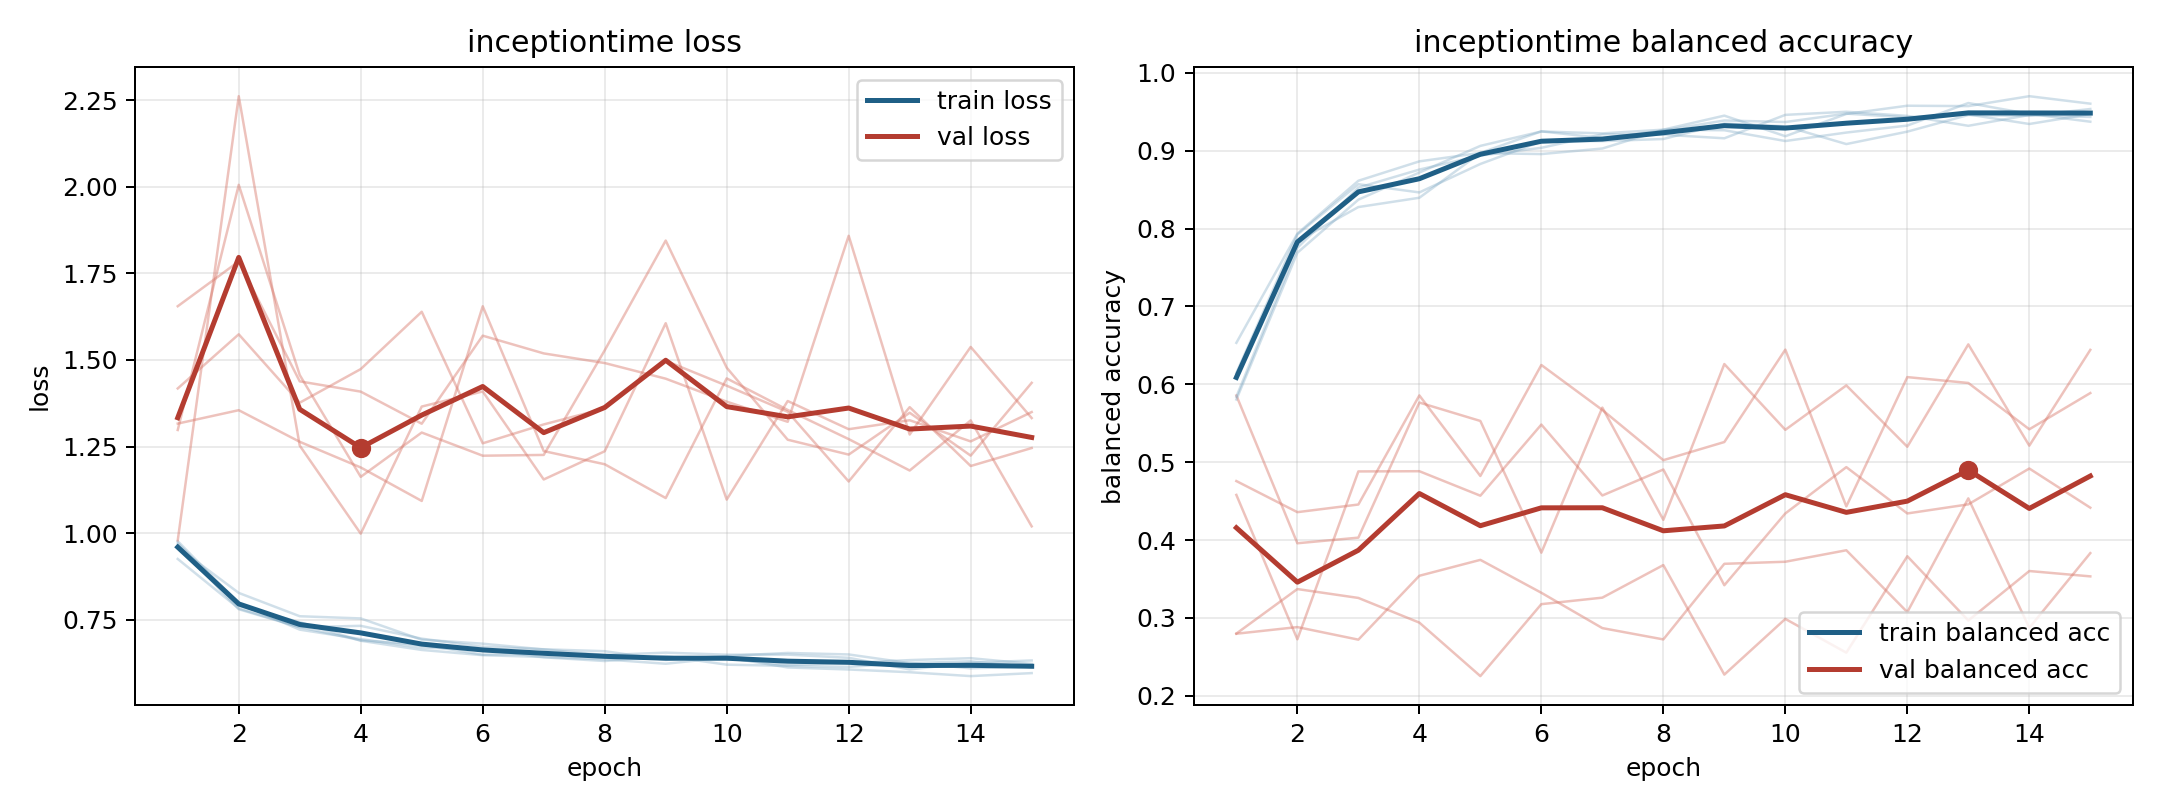

Data behind this chart, as committed beside it:
model, fold, epoch, train_loss, train_balanced_accuracy, val_loss, val_balanced_accuracy
inceptiontime, 1, 1, 0.965, 0.6146, 1.316, 0.5857
inceptiontime, 1, 2, 0.78, 0.7925, 1.355, 0.3959
inceptiontime, 1, 3, 0.7279, 0.857, 1.264, 0.4031
inceptiontime, 1, 4, 0.7321, 0.8465, 1.189, 0.5766
inceptiontime, 1, 5, 0.695, 0.883, 1.093, 0.5529
inceptiontime, 1, 6, 0.6714, 0.912, 1.655, 0.3838
inceptiontime, 1, 7, 0.6644, 0.9125, 1.237, 0.5701
inceptiontime, 1, 8, 0.6588, 0.9151, 1.199, 0.426
inceptiontime, 1, 9, 0.6337, 0.9349, 1.101, 0.626
inceptiontime, 1, 10, 0.6451, 0.9315, 1.447, 0.5416
inceptiontime, 1, 11, 0.6537, 0.9086, 1.356, 0.5986
inceptiontime, 1, 12, 0.6494, 0.9246, 1.271, 0.5198
inceptiontime, 1, 13, 0.6242, 0.9459, 1.181, 0.6513
inceptiontime, 1, 14, 0.6297, 0.9449, 1.325, 0.5212
inceptiontime, 1, 15, 0.6125, 0.9536, 1.019, 0.6443
inceptiontime, 2, 1, 0.9712, 0.5805, 1.418, 0.2799
inceptiontime, 2, 2, 0.7903, 0.769, 1.574, 0.3371
inceptiontime, 2, 3, 0.7426, 0.8371, 1.377, 0.3256
inceptiontime, 2, 4, 0.6889, 0.872, 1.474, 0.2939
inceptiontime, 2, 5, 0.6624, 0.9062, 1.639, 0.2252
inceptiontime, 2, 6, 0.6473, 0.9248, 1.259, 0.3177
inceptiontime, 2, 7, 0.6421, 0.9223, 1.314, 0.326
inceptiontime, 2, 8, 0.6351, 0.9271, 1.36, 0.3679
inceptiontime, 2, 9, 0.6225, 0.9451, 1.498, 0.2272
inceptiontime, 2, 10, 0.641, 0.9187, 1.426, 0.2987
inceptiontime, 2, 11, 0.6118, 0.9473, 1.35, 0.2554
inceptiontime, 2, 12, 0.606, 0.9578, 1.149, 0.3792
inceptiontime, 2, 13, 0.598, 0.9573, 1.364, 0.2966
inceptiontime, 2, 14, 0.5868, 0.9701, 1.194, 0.3602
inceptiontime, 2, 15, 0.5955, 0.9605, 1.246, 0.3533
inceptiontime, 3, 1, 0.9765, 0.5842, 0.979, 0.4758
inceptiontime, 3, 2, 0.7971, 0.7753, 2.262, 0.4358
inceptiontime, 3, 3, 0.721, 0.8527, 1.253, 0.4456
inceptiontime, 3, 4, 0.6938, 0.8758, 0.9983, 0.5857
inceptiontime, 3, 5, 0.6693, 0.8938, 1.365, 0.4823
inceptiontime, 3, 6, 0.664, 0.9038, 1.409, 0.6248
inceptiontime, 3, 7, 0.6412, 0.9211, 1.155, 0.5671
inceptiontime, 3, 8, 0.6304, 0.9206, 1.236, 0.5026
inceptiontime, 3, 9, 0.6448, 0.916, 1.606, 0.5259
inceptiontime, 3, 10, 0.6199, 0.9461, 1.097, 0.6446
inceptiontime, 3, 11, 0.6165, 0.9501, 1.381, 0.4433
inceptiontime, 3, 12, 0.6134, 0.9448, 1.3, 0.6093
inceptiontime, 3, 13, 0.6254, 0.932, 1.326, 0.6017
inceptiontime, 3, 14, 0.6094, 0.9459, 1.265, 0.5423
inceptiontime, 3, 15, 0.6146, 0.9435, 1.35, 0.5888
inceptiontime, 4, 1, 0.9252, 0.6533, 1.655, 0.2797
inceptiontime, 4, 2, 0.7822, 0.7936, 1.784, 0.2882
inceptiontime, 4, 3, 0.7285, 0.8615, 1.438, 0.2721
inceptiontime, 4, 4, 0.6902, 0.8864, 1.408, 0.3541
inceptiontime, 4, 5, 0.6778, 0.8972, 1.316, 0.3746
inceptiontime, 4, 6, 0.6487, 0.9249, 1.57, 0.3323
inceptiontime, 4, 7, 0.6523, 0.9163, 1.519, 0.2869
inceptiontime, 4, 8, 0.6479, 0.9259, 1.491, 0.2724
inceptiontime, 4, 9, 0.6374, 0.9389, 1.446, 0.3695
inceptiontime, 4, 10, 0.638, 0.9369, 1.38, 0.3721
inceptiontime, 4, 11, 0.6189, 0.9477, 1.321, 0.3869
inceptiontime, 4, 12, 0.625, 0.9429, 1.859, 0.3074
inceptiontime, 4, 13, 0.6331, 0.9466, 1.285, 0.4535
inceptiontime, 4, 14, 0.6386, 0.9344, 1.538, 0.2873
inceptiontime, 4, 15, 0.6221, 0.9471, 1.332, 0.3832
... 15 more rows
